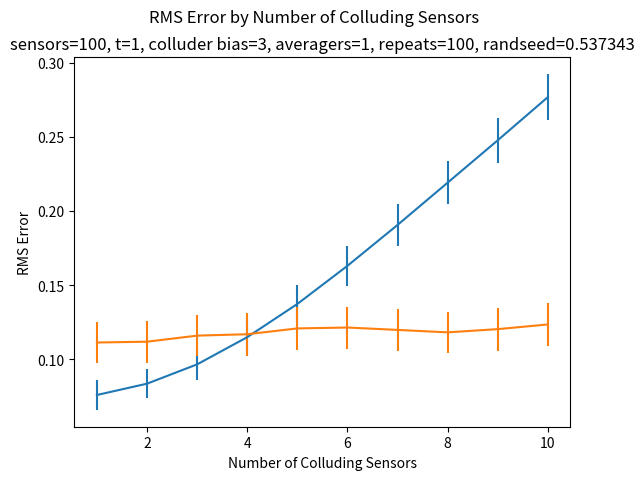

Source code (Python):
#!/usr/bin/python

import sys
import math
import random

import matplotlib.pyplot as pp
import scipy.stats as stats

"""
Implementation of Algorithm 1 from [RIBJ 2013]

Input:
    X: Readings of each sensor
    N: Number of sensors
    T: Number of readings for each sensor

Output: Reputation vector r

Note:
    x(a,b): reading of sensor a at time b
    X contains readings of each sensor, indexed by time interval
"""

# Test data
intel_X = [[19.3612, 19.3612, 19.3612],
           [19.42, 19.4102, 19.42],
           [19.0084, 19.0084, 19.0084],
           [18.5674, 18.5478, 17.117],
           [17.95, 21.282, 21.3408],
           [22.153, 21.347, 20.813],
           [18.0088, 18.0088, 21.625],
           [20.4, 20.4098, 19.7924]]
intel_N = 8
intel_T = 3

def aggregate(instant_readings, weights):
    # dot product
    top = sum([r * w for r, w in zip(instant_readings, weights)])
    bottom = sum(weights)
    return top / bottom

def compute_next_r(readings, weights):
    # matrix rotation
    instant_readings = [[x[i] for x in readings] for i in range(len(readings[0]))]
    return [aggregate(r, weights) for r in instant_readings]

def sensor_distance(sensor_readings, next_r):
    return sum([(x - r)**2 for x, r in zip(sensor_readings, next_r)])

assert(sensor_distance([1,2,3], [1,2,3]) == 0)
assert(sensor_distance([1,1,1,1], [0,0,0,0]) == 4)

def compute_d(readings, next_r):
    return [sensor_distance(x, next_r) / len(readings[0]) for x in readings]

assert(compute_d([[1,1,1,1]], [0,0,0,0]) == [1])
assert(compute_d([[1,1,1,1]], [1,1,1,1]) == [0])

def compute_next_w(distances, readings, next_r, g):
    return [g(distances[i]) for i in range(len(distances))]

def iterative_filter(x, n, t, g):
    l = 0
    w = [[1] * n]
    r = [[]]
    converged = False
    while not converged:
        r.append(compute_next_r(x, w[l]))
        d = compute_d(x, r[l+1])
        w.append(compute_next_w(d, x, r[l+1], g))

        if [round(x, 4) for x in r[l]] == [round(y, 4) for y in r[l-1]]:
            converged = True
        l += 1;
    return r[l]

def reciprocal(distance):
    if distance:
        return distance**-1
    else:
        return sys.maxsize

def exponential(distance):
    return math.exp(distance * -1)

assert(iterative_filter(intel_X, intel_N, intel_T, reciprocal) == [19.42, 19.4102, 19.42])

def iterfilter(readings, discriminant):
    return iterative_filter(readings, len(readings), len(readings[0]), discriminant)

TRUTH = 0
VARIANCE = 1
COLLUSION_VALUE = 3

def rms_error(estimates, truths):
    return math.sqrt(sum([(e - t)**2 for (e, t) in zip(estimates, truths)]) / len(estimates))

def test_iterfilter(num_honest, num_skewing, num_avg, num_times, repetitions, randseed=None):
    if randseed:
        random.seed(randseed)

    num_pre_avg = num_honest + num_skewing
    recip_rms = [] 
    expo_rms = [] 

    for r in range(repetitions):
        honest_data = [[random.gauss(TRUTH, VARIANCE) for j in range(num_times)] for i in range(num_honest)]
        skewed_data = [[random.gauss(COLLUSION_VALUE, VARIANCE) for j in range(num_times)] for i in range(num_skewing)]
        uncolluded_data = honest_data + skewed_data
        sneaky_data = [[sum([uncolluded_data[j][i] for j in range(num_pre_avg)])/num_pre_avg for i in range(num_times)]]
        final_data = uncolluded_data + sneaky_data

        recip_rms += [rms_error(iterfilter(final_data, reciprocal), [TRUTH] * num_times)]
        expo_rms += [rms_error(iterfilter(final_data, exponential), [TRUTH] * num_times)]

    recip_rms_bayes = stats.bayes_mvs(recip_rms)
    expo_rms_bayes = stats.bayes_mvs(expo_rms)

    return (recip_rms_bayes[0], expo_rms_bayes[0])

if __name__ == '__main__':
    sensors = 100
    max_colluders = 10
    times = 1
    repeats = 100
    num_averagers = 1
    seed = round(random.random(), 6)

    values = []
    recip_results = [] 
    expo_results = []
    for i in range(num_averagers, max_colluders + 1):
        values += [i]
        recip_res, expo_res = test_iterfilter(sensors - i, i - num_averagers, num_averagers, times, repeats, randseed=seed)
        recip_results += [recip_res]
        expo_results += [expo_res]
  
    recip_means = [x[0] for x in recip_results]
    recip_errors = [x[0] - x[1][0] for x in recip_results]

    expo_means = [x[0] for x in expo_results]
    expo_errors = [x[0] - x[1][0] for x in expo_results]

    pp.errorbar(values, recip_means, yerr=recip_errors)
    pp.errorbar(values, expo_means, yerr=expo_errors)
    pp.xlabel('Number of Colluding Sensors')
    pp.ylabel('RMS Error')
    pp.suptitle('RMS Error by Number of Colluding Sensors')
    pp.title('sensors={}, t={}, colluder bias={}, averagers={}, repeats={}, randseed={}'.format(sensors, times, COLLUSION_VALUE, num_averagers, repeats, seed))
    pp.show()
